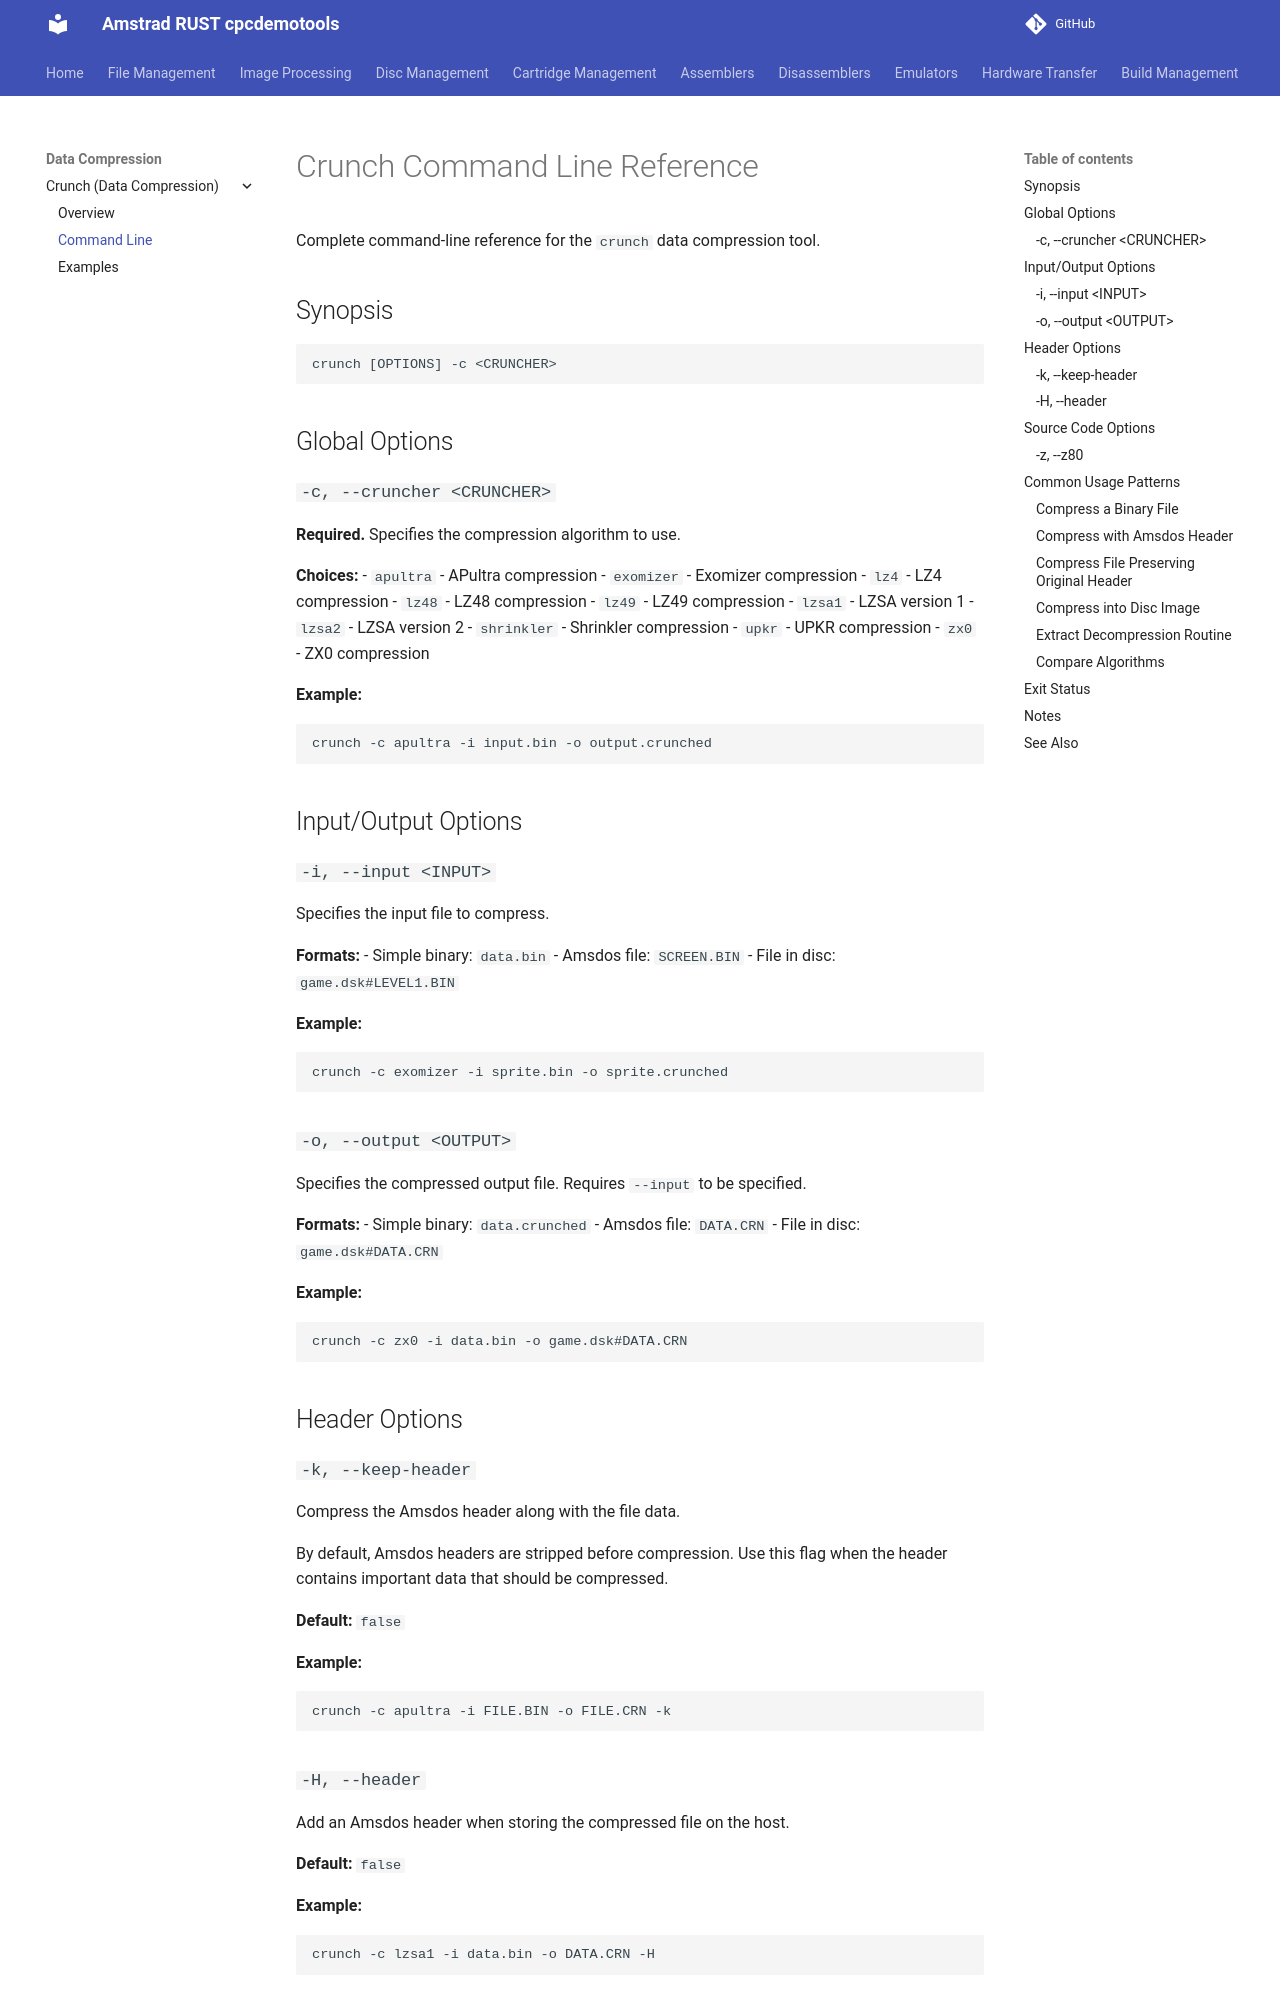

repository: cpcsdk/rust.cpclib · page: crunch/cmdline/index.html · generator: mkdocs

# Crunch Command Line Reference

Complete command-line reference for the `crunch` data compression tool.

## Synopsis

```
crunch [OPTIONS] -c <CRUNCHER>
```

## Global Options

### `-c, --cruncher <CRUNCHER>`

**Required.** Specifies the compression algorithm to use.

**Choices:**
- `apultra` - APultra compression
- `exomizer` - Exomizer compression
- `lz4` - LZ4 compression
- `lz48` - LZ48 compression
- `lz49` - LZ49 compression
- `lzsa1` - LZSA version 1
- `lzsa2` - LZSA version 2
- `shrinkler` - Shrinkler compression
- `upkr` - UPKR compression
- `zx0` - ZX0 compression

**Example:**
```bash
crunch -c apultra -i input.bin -o output.crunched
```

## Input/Output Options

### `-i, --input <INPUT>`

Specifies the input file to compress.

**Formats:**
- Simple binary: `data.bin`
- Amsdos file: `SCREEN.BIN`
- File in disc: `game.dsk#LEVEL1.BIN`

**Example:**
```bash
crunch -c exomizer -i sprite.bin -o sprite.crunched
```

### `-o, --output <OUTPUT>`

Specifies the compressed output file. Requires `--input` to be specified.

**Formats:**
- Simple binary: `data.crunched`
- Amsdos file: `DATA.CRN`
- File in disc: `game.dsk#DATA.CRN`

**Example:**
```bash
crunch -c zx0 -i data.bin -o game.dsk#DATA.CRN
```

## Header Options

### `-k, --keep-header`

Compress the Amsdos header along with the file data.

By default, Amsdos headers are stripped before compression. Use this flag when the header contains important data that should be compressed.

**Default:** `false`

**Example:**
```bash
crunch -c apultra -i FILE.BIN -o FILE.CRN -k
```

### `-H, --header`

Add an Amsdos header when storing the compressed file on the host.

**Default:** `false`

**Example:**
```bash
crunch -c lzsa1 -i data.bin -o DATA.CRN -H
```

## Source Code Options
